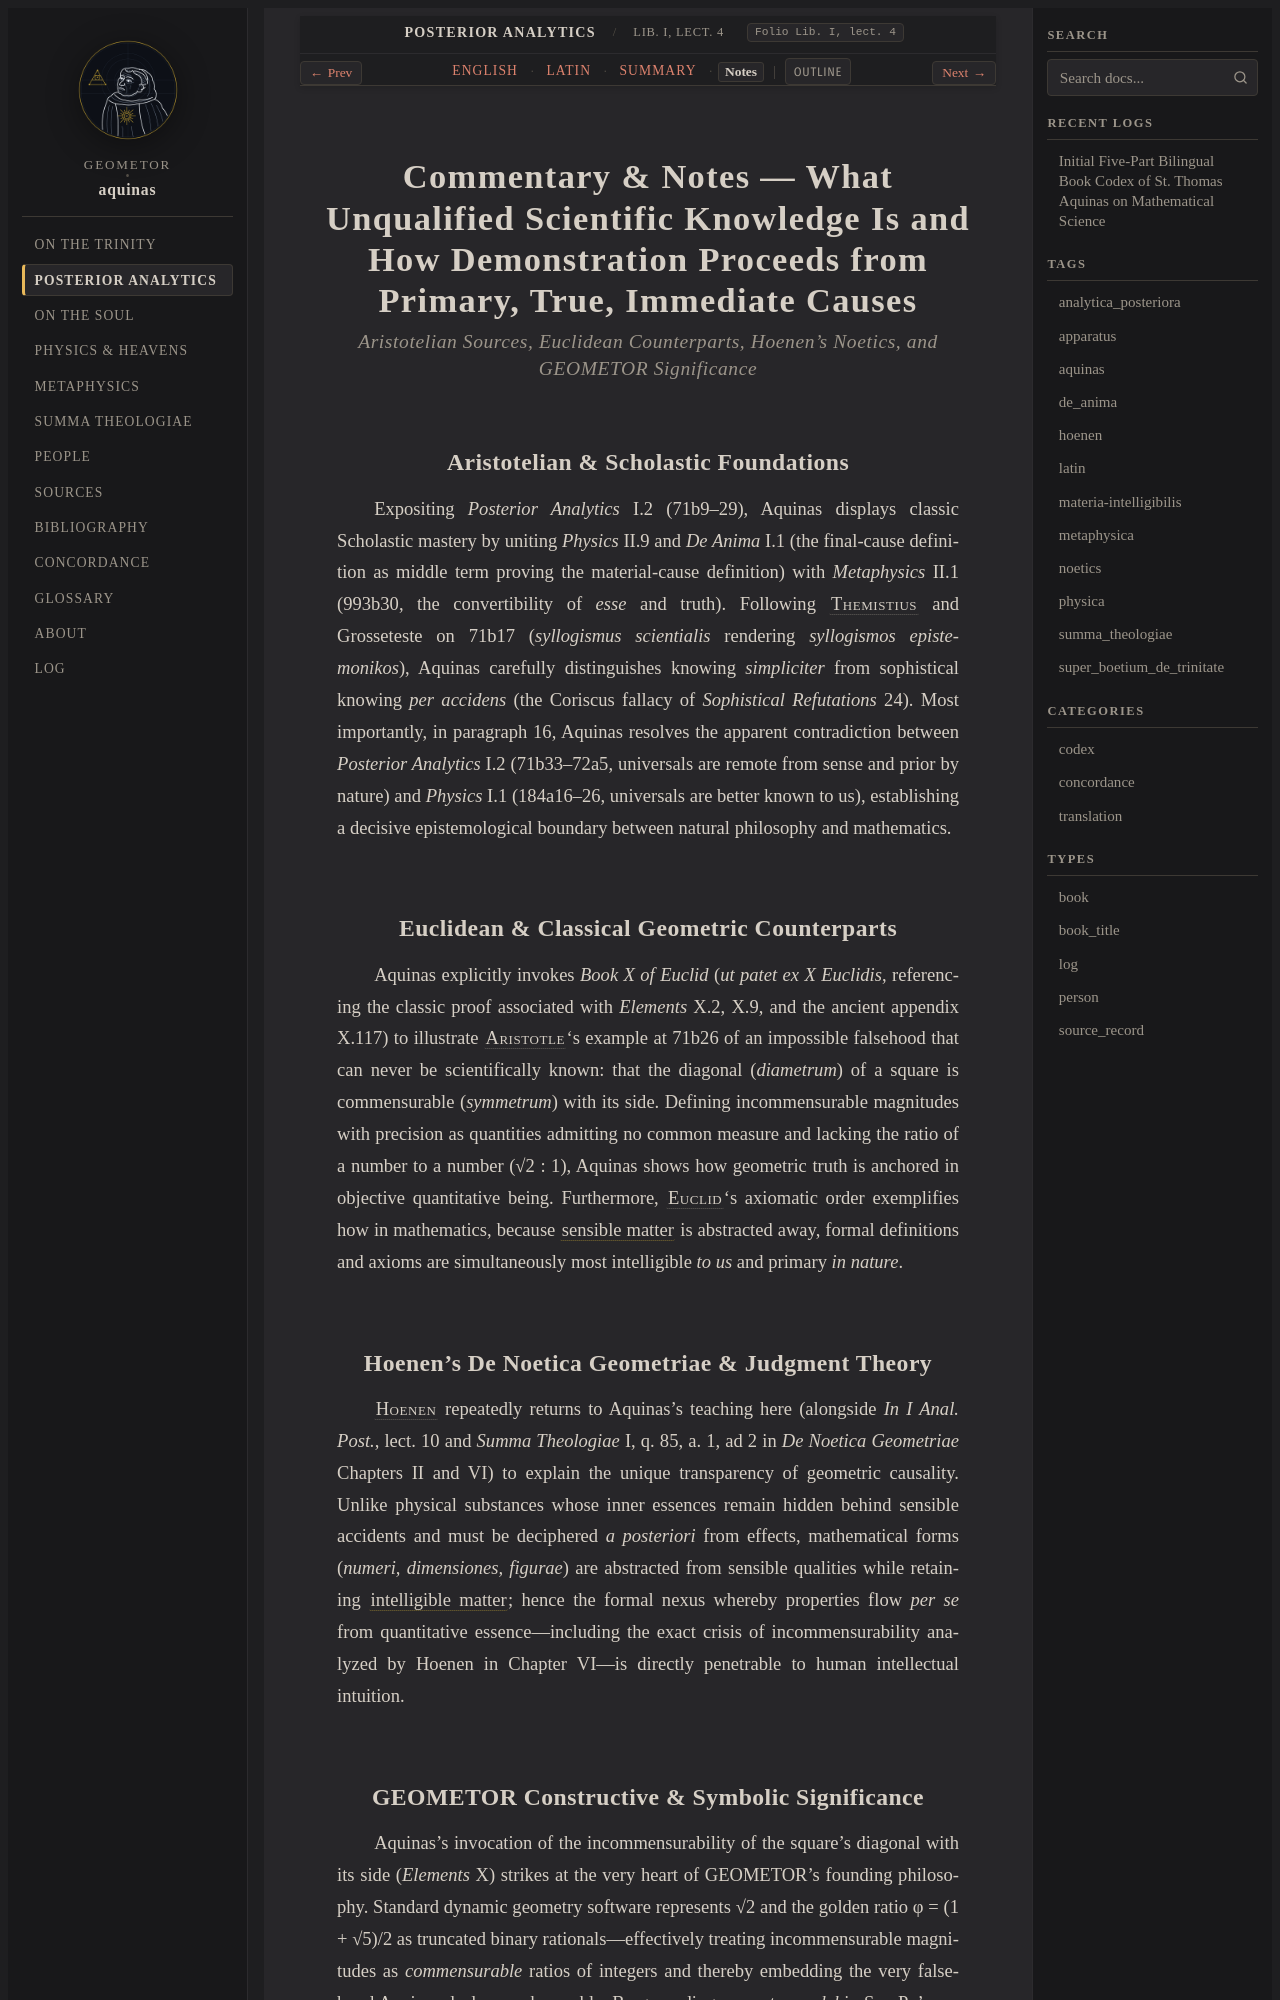

repository: geometor/aquinas · page: analytica_posteriora/lect_04/notes.html · generator: sphinx

:order: 4
:canonical_id: Lib. I, lect. 4
:folio: Lib. I, lect. 4
:title: Commentary & Notes — What Unqualified Scientific Knowledge Is and How Demonstration Proceeds from Primary, True, Immediate Causes
:tracks: English: index | Latin: la | Summary: summary | Notes: notes

.. _analytica_posteriora-lect_04-notes:
.. _analytica_posteriora-s4-notes:
.. _pars-2-s4-notes:

Commentary & Notes — What Unqualified Scientific Knowledge Is and How Demonstration Proceeds from Primary, True, Immediate Causes
=================================================================================================================================

.. rubric:: *Aristotelian Sources, Euclidean Counterparts, Hoenen's Noetics, and GEOMETOR Significance*

Aristotelian & Scholastic Foundations
-------------------------------------

Expositing *Posterior Analytics* I.2 (71b9–29), Aquinas displays classic Scholastic mastery by uniting *Physics* II.9 and *De Anima* I.1 (the final-cause definition as middle term proving the material-cause definition) with *Metaphysics* II.1 (993b30, the convertibility of *esse* and truth). Following :person:`Themistius <themistius>` and Grosseteste on 71b17 (*syllogismus scientialis* rendering *syllogismos epistemonikos*), Aquinas carefully distinguishes knowing *simpliciter* from sophistical knowing *per accidens* (the Coriscus fallacy of *Sophistical Refutations* 24). Most importantly, in paragraph 16, Aquinas resolves the apparent contradiction between *Posterior Analytics* I.2 (71b33–72a5, universals are remote from sense and prior by nature) and *Physics* I.1 (184a16–26, universals are better known to us), establishing a decisive epistemological boundary between natural philosophy and mathematics.

Euclidean & Classical Geometric Counterparts
--------------------------------------------

Aquinas explicitly invokes *Book X of Euclid* (*ut patet ex X Euclidis*, referencing the classic proof associated with *Elements* X.2, X.9, and the ancient appendix X.117) to illustrate :person:`Aristotle <aristotle>`\ 's example at 71b26 of an impossible falsehood that can never be scientifically known: that the diagonal (*diametrum*) of a square is commensurable (*symmetrum*) with its side. Defining incommensurable magnitudes with precision as quantities admitting no common measure and lacking the ratio of a number to a number (√2 : 1), Aquinas shows how geometric truth is anchored in objective quantitative being. Furthermore, :person:`Euclid <euclid>`\ 's axiomatic order exemplifies how in mathematics, because :term:`sensible matter <materia-sensibilis>` is abstracted away, formal definitions and axioms are simultaneously most intelligible *to us* and primary *in nature*.
